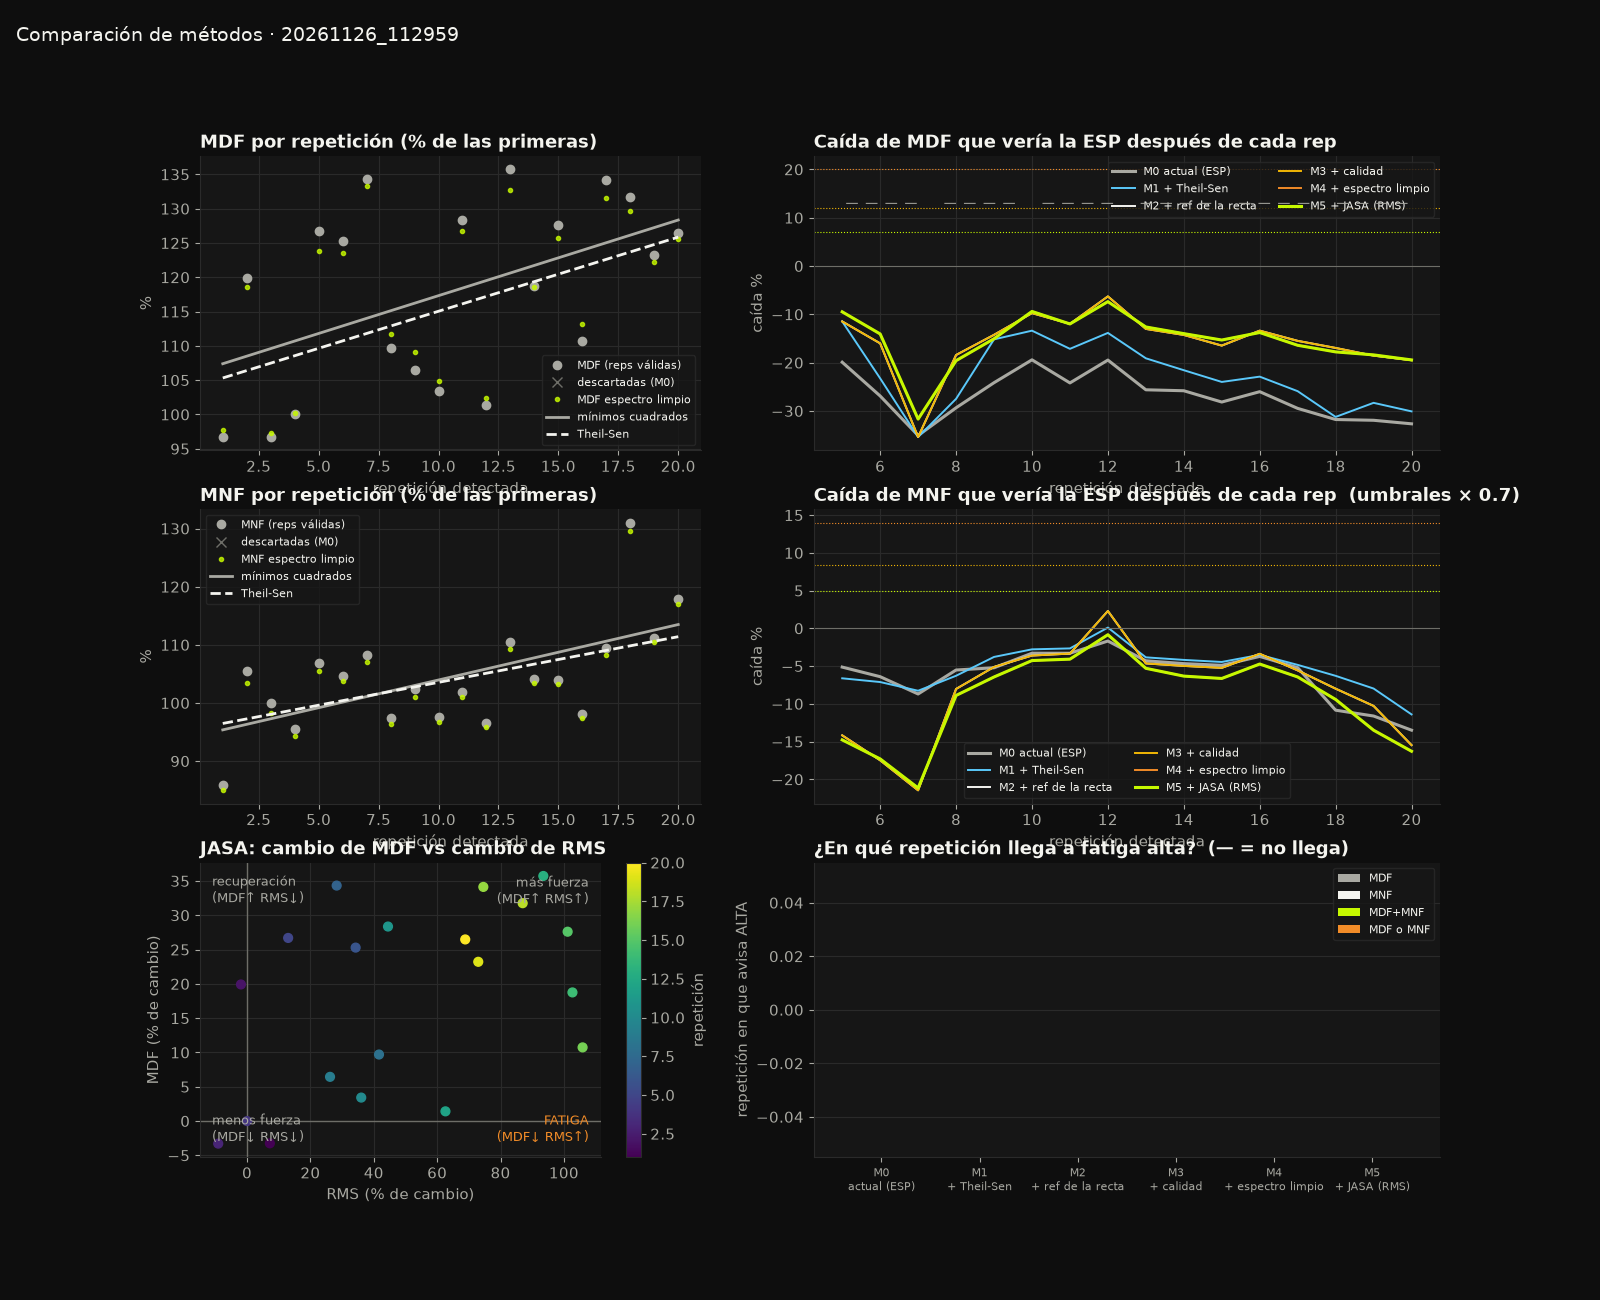

Values plotted in this chart, from the file beside it:
metodo, nombre, senal, reps_usadas, reps_total, caida_final_pct, nivel_final, rep_leve, t_leve_s, rep_moderada, t_moderada_s, rep_alta, t_alta_s, dispersion_pct
M0, actual (ESP), MDF, 20, 20, -32.7, sin, , , , , , , 12.95
M0, actual (ESP), MNF, 20, 20, -13.5, sin, , , , , , , 7.21
M0, actual (ESP), MDF+MNF, 20, 20, -32.7, sin, , , , , , , 12.95
M0, actual (ESP), MDF o MNF, 20, 20, -19.3, sin, , , , , , , 12.95
M1, + Theil-Sen, MDF, 20, 20, -30.1, sin, , , , , , , 13.15
M1, + Theil-Sen, MNF, 20, 20, -11.4, sin, , , , , , , 6.49
M1, + Theil-Sen, MDF+MNF, 20, 20, -30.1, sin, , , , , , , 13.15
M1, + Theil-Sen, MDF o MNF, 20, 20, -16.3, sin, , , , , , , 13.15
M2, + ref de la recta, MDF, 20, 20, -19.5, sin, , , , , , , 13.15
M2, + ref de la recta, MNF, 20, 20, -15.5, sin, , , , , , , 6.49
M2, + ref de la recta, MDF+MNF, 20, 20, -22.1, sin, , , , , , , 13.15
M2, + ref de la recta, MDF o MNF, 20, 20, -19.5, sin, , , , , , , 13.15
M3, + calidad, MDF, 20, 20, -19.5, sin, , , , , , , 13.15
M3, + calidad, MNF, 20, 20, -15.5, sin, , , , , , , 6.49
M3, + calidad, MDF+MNF, 20, 20, -22.1, sin, , , , , , , 13.15
M3, + calidad, MDF o MNF, 20, 20, -19.5, sin, , , , , , , 13.15
M4, + espectro limpio, MDF, 20, 20, -19.4, sin, , , , , , , 10.69
M4, + espectro limpio, MNF, 20, 20, -16.3, sin, , , , , , , 6.88
M4, + espectro limpio, MDF+MNF, 20, 20, -23.3, sin, , , , , , , 10.69
M4, + espectro limpio, MDF o MNF, 20, 20, -19.4, sin, , , , , , , 10.69
M5, + JASA (RMS), MDF, 20, 20, -19.4, sin, , , , , , , 10.69
M5, + JASA (RMS), MNF, 20, 20, -16.3, sin, , , , , , , 6.88
M5, + JASA (RMS), MDF+MNF, 20, 20, -23.3, sin, , , , , , , 10.69
M5, + JASA (RMS), MDF o MNF, 20, 20, -19.4, sin, , , , , , , 10.69
